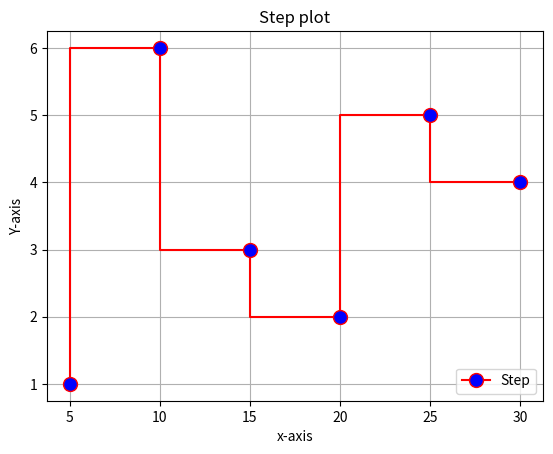

Generate this figure with matplotlib:
# Step plot and add label or change step color and add grid()
import matplotlib.pyplot as plt
x = [5,10,15,20,25,30]
y = [1,6,3,2,5,4]

plt.step(x , y ,color="r" , marker="o" , ms=10 , mfc="b" , label="Step")
plt.title("Step plot")
plt.xlabel("x-axis")
plt.ylabel("Y-axis")
plt.legend(loc=4)
plt.grid()
plt.savefig("Step_plot")
plt.show()
